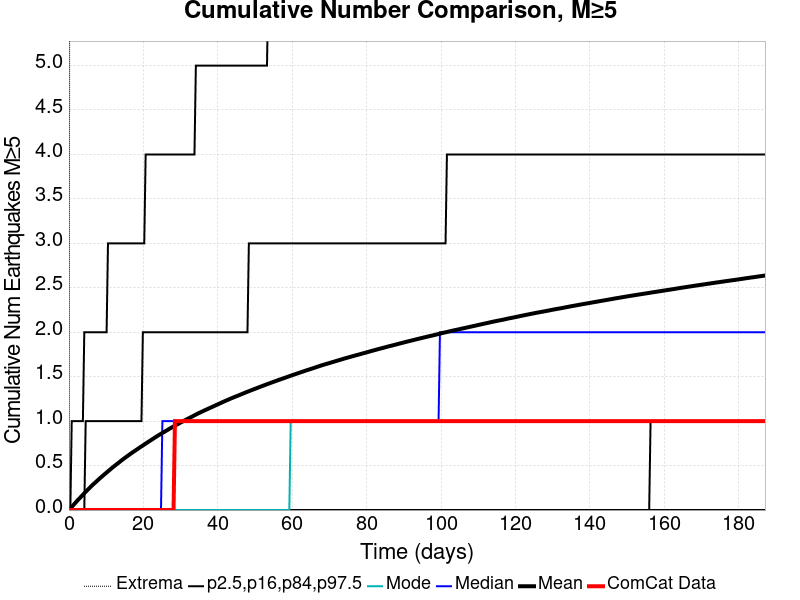

Data behind this chart, as committed beside it:
Time (days), ComCat Data, Simulation Mean, Simulation Median, Simulation Mode, Simulation Minimum, Simulation Maximum, 2.5 %-ile, 16 %-ile, 84 %-ile, 97.5 %-ile
0.0, 0.0, 0.0, 0.0, 0.0, 0.0, 0.0, 0.0, 0.0, 0.0, 0.0
0.3748, 0.0, 0.01691, 0.0, 0.0, 0.0, 10.0, 0.0, 0.0, 0.0, 0.0
0.7497, 0.0, 0.03516, 0.0, 0.0, 0.0, 12.0, 0.0, 0.0, 0.0, 1.0
1.125, 0.0, 0.05224, 0.0, 0.0, 0.0, 14.0, 0.0, 0.0, 0.0, 1.0
1.499, 0.0, 0.07015, 0.0, 0.0, 0.0, 15.0, 0.0, 0.0, 0.0, 1.0
1.874, 0.0, 0.08772, 0.0, 0.0, 0.0, 16.0, 0.0, 0.0, 0.0, 1.0
2.249, 0.0, 0.1058, 0.0, 0.0, 0.0, 16.0, 0.0, 0.0, 0.0, 1.0
2.624, 0.0, 0.1226, 0.0, 0.0, 0.0, 17.0, 0.0, 0.0, 0.0, 1.0
2.999, 0.0, 0.1386, 0.0, 0.0, 0.0, 18.0, 0.0, 0.0, 0.0, 1.0
3.374, 0.0, 0.1553, 0.0, 0.0, 0.0, 19.0, 0.0, 0.0, 0.0, 1.0
3.748, 0.0, 0.1724, 0.0, 0.0, 0.0, 19.0, 0.0, 0.0, 0.0, 1.0
4.123, 0.0, 0.189, 0.0, 0.0, 0.0, 19.0, 0.0, 0.0, 0.0, 2.0
4.498, 0.0, 0.2054, 0.0, 0.0, 0.0, 20.0, 0.0, 0.0, 1.0, 2.0
4.873, 0.0, 0.2204, 0.0, 0.0, 0.0, 20.0, 0.0, 0.0, 1.0, 2.0
5.248, 0.0, 0.2367, 0.0, 0.0, 0.0, 20.0, 0.0, 0.0, 1.0, 2.0
5.623, 0.0, 0.2526, 0.0, 0.0, 0.0, 20.0, 0.0, 0.0, 1.0, 2.0
5.998, 0.0, 0.2678, 0.0, 0.0, 0.0, 20.0, 0.0, 0.0, 1.0, 2.0
6.372, 0.0, 0.2833, 0.0, 0.0, 0.0, 20.0, 0.0, 0.0, 1.0, 2.0
6.747, 0.0, 0.2976, 0.0, 0.0, 0.0, 20.0, 0.0, 0.0, 1.0, 2.0
7.122, 0.0, 0.3113, 0.0, 0.0, 0.0, 20.0, 0.0, 0.0, 1.0, 2.0
7.497, 0.0, 0.3259, 0.0, 0.0, 0.0, 20.0, 0.0, 0.0, 1.0, 2.0
7.872, 0.0, 0.3404, 0.0, 0.0, 0.0, 22.0, 0.0, 0.0, 1.0, 2.0
8.247, 0.0, 0.3547, 0.0, 0.0, 0.0, 23.0, 0.0, 0.0, 1.0, 2.0
8.621, 0.0, 0.3684, 0.0, 0.0, 0.0, 23.0, 0.0, 0.0, 1.0, 2.0
8.996, 0.0, 0.3822, 0.0, 0.0, 0.0, 23.0, 0.0, 0.0, 1.0, 2.0
9.371, 0.0, 0.3956, 0.0, 0.0, 0.0, 23.0, 0.0, 0.0, 1.0, 2.0
9.746, 0.0, 0.4093, 0.0, 0.0, 0.0, 23.0, 0.0, 0.0, 1.0, 2.0
10.12, 0.0, 0.4224, 0.0, 0.0, 0.0, 24.0, 0.0, 0.0, 1.0, 2.0
10.5, 0.0, 0.4356, 0.0, 0.0, 0.0, 24.0, 0.0, 0.0, 1.0, 3.0
10.87, 0.0, 0.4488, 0.0, 0.0, 0.0, 24.0, 0.0, 0.0, 1.0, 3.0
11.25, 0.0, 0.4622, 0.0, 0.0, 0.0, 24.0, 0.0, 0.0, 1.0, 3.0
11.62, 0.0, 0.4752, 0.0, 0.0, 0.0, 24.0, 0.0, 0.0, 1.0, 3.0
12, 0.0, 0.4882, 0.0, 0.0, 0.0, 26.0, 0.0, 0.0, 1.0, 3.0
12.37, 0.0, 0.5003, 0.0, 0.0, 0.0, 26.0, 0.0, 0.0, 1.0, 3.0
12.74, 0.0, 0.5129, 0.0, 0.0, 0.0, 26.0, 0.0, 0.0, 1.0, 3.0
13.12, 0.0, 0.5249, 0.0, 0.0, 0.0, 27.0, 0.0, 0.0, 1.0, 3.0
13.49, 0.0, 0.5372, 0.0, 0.0, 0.0, 28.0, 0.0, 0.0, 1.0, 3.0
13.87, 0.0, 0.5496, 0.0, 0.0, 0.0, 29.0, 0.0, 0.0, 1.0, 3.0
14.24, 0.0, 0.562, 0.0, 0.0, 0.0, 29.0, 0.0, 0.0, 1.0, 3.0
14.62, 0.0, 0.5738, 0.0, 0.0, 0.0, 30.0, 0.0, 0.0, 1.0, 3.0
14.99, 0.0, 0.5854, 0.0, 0.0, 0.0, 30.0, 0.0, 0.0, 1.0, 3.0
15.37, 0.0, 0.597, 0.0, 0.0, 0.0, 30.0, 0.0, 0.0, 1.0, 3.0
15.74, 0.0, 0.608, 0.0, 0.0, 0.0, 30.0, 0.0, 0.0, 1.0, 3.0
16.12, 0.0, 0.6197, 0.0, 0.0, 0.0, 31.0, 0.0, 0.0, 1.0, 3.0
16.49, 0.0, 0.6312, 0.0, 0.0, 0.0, 31.0, 0.0, 0.0, 1.0, 3.0
16.87, 0.0, 0.6419, 0.0, 0.0, 0.0, 34.0, 0.0, 0.0, 1.0, 3.0
17.24, 0.0, 0.653, 0.0, 0.0, 0.0, 34.0, 0.0, 0.0, 1.0, 3.0
17.62, 0.0, 0.6637, 0.0, 0.0, 0.0, 34.0, 0.0, 0.0, 1.0, 3.0
17.99, 0.0, 0.6741, 0.0, 0.0, 0.0, 35.0, 0.0, 0.0, 1.0, 3.0
18.37, 0.0, 0.6843, 0.0, 0.0, 0.0, 35.0, 0.0, 0.0, 1.0, 3.0
18.74, 0.0, 0.6954, 0.0, 0.0, 0.0, 35.0, 0.0, 0.0, 1.0, 3.0
19.12, 0.0, 0.7064, 0.0, 0.0, 0.0, 35.0, 0.0, 0.0, 1.0, 3.0
19.49, 0.0, 0.7167, 0.0, 0.0, 0.0, 36.0, 0.0, 0.0, 1.0, 3.0
19.87, 0.0, 0.7262, 0.0, 0.0, 0.0, 37.0, 0.0, 0.0, 2.0, 3.0
20.24, 0.0, 0.7368, 0.0, 0.0, 0.0, 37.0, 0.0, 0.0, 2.0, 3.0
20.62, 0.0, 0.7478, 0.0, 0.0, 0.0, 37.0, 0.0, 0.0, 2.0, 4.0
20.99, 0.0, 0.7582, 0.0, 0.0, 0.0, 37.0, 0.0, 0.0, 2.0, 4.0
21.37, 0.0, 0.7682, 0.0, 0.0, 0.0, 37.0, 0.0, 0.0, 2.0, 4.0
21.74, 0.0, 0.7783, 0.0, 0.0, 0.0, 37.0, 0.0, 0.0, 2.0, 4.0
22.12, 0.0, 0.7886, 0.0, 0.0, 0.0, 37.0, 0.0, 0.0, 2.0, 4.0
... 440 more rows
